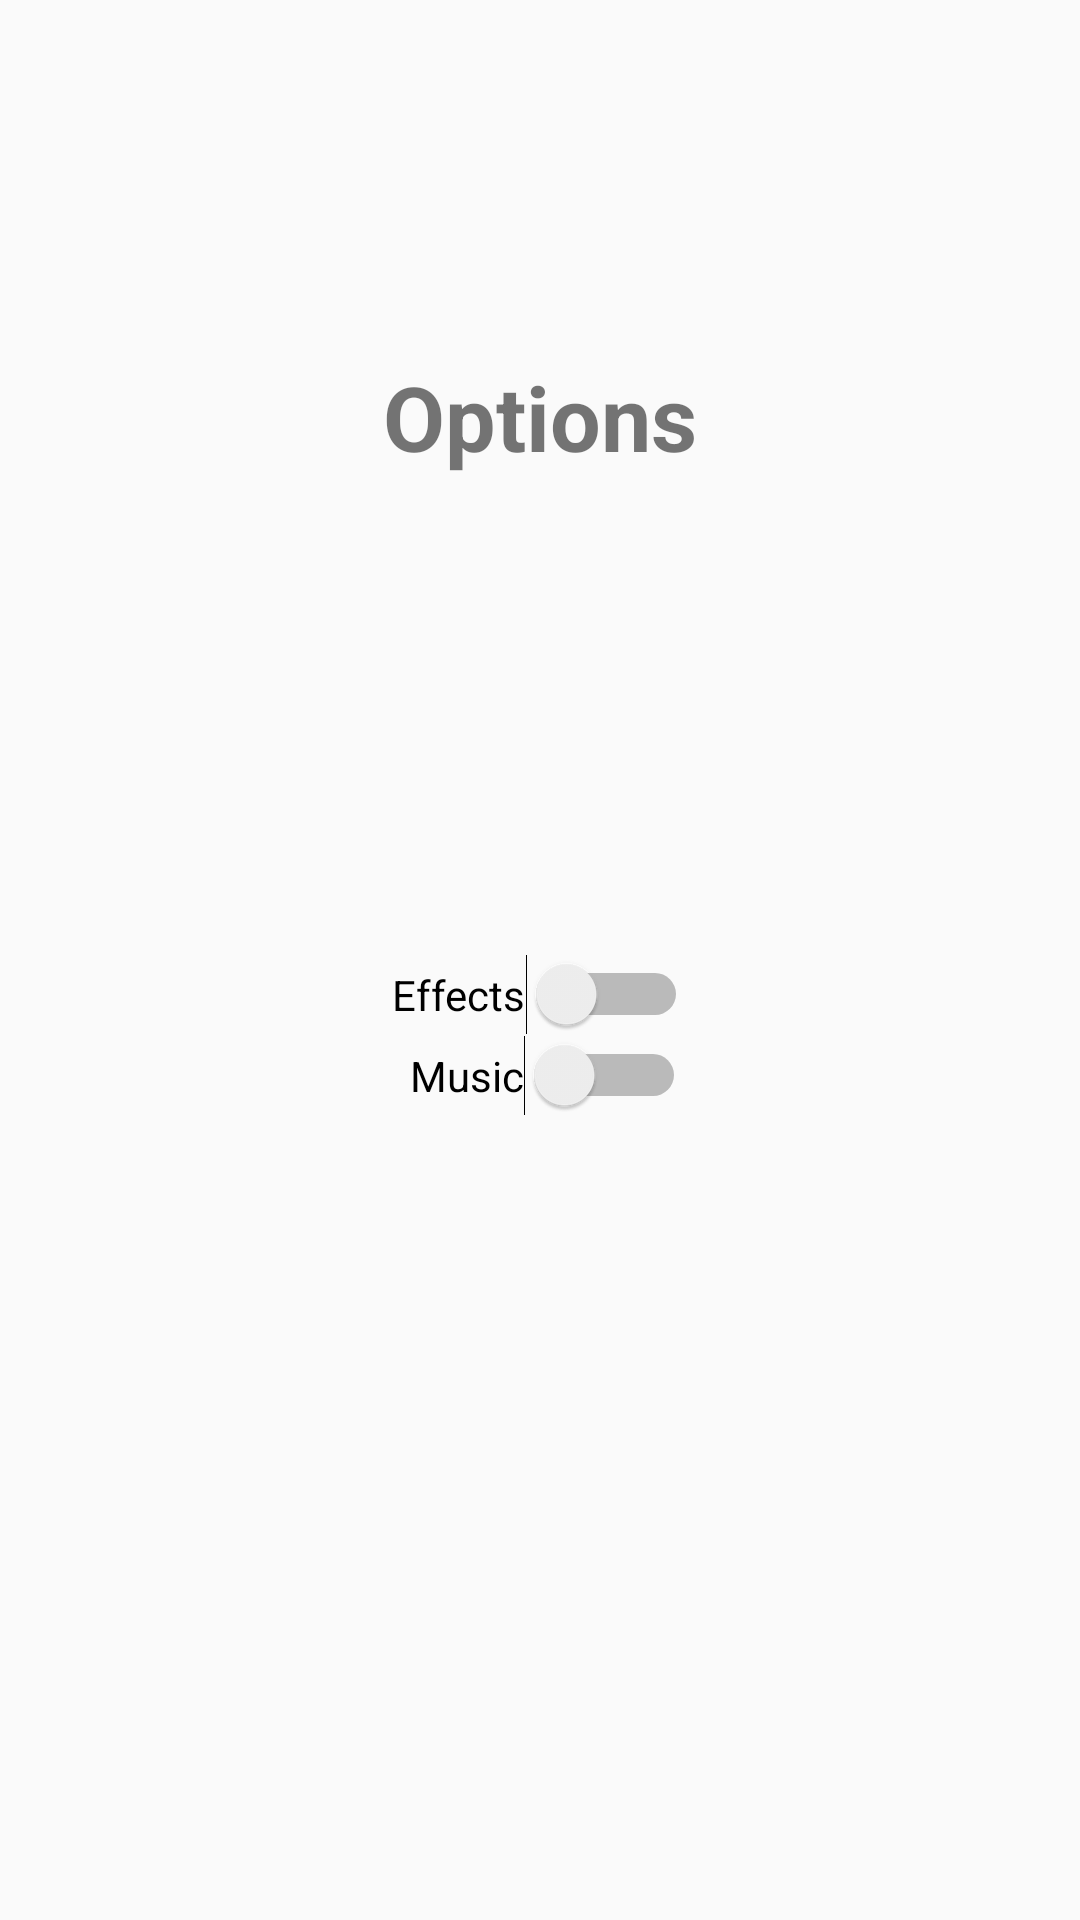

Here is an Android app screen rendered from its layout file. Give the layout XML and the strings, colors and styles it references.
<!-- AndroidManifest.xml: application theme AppTheme -->
<!-- res/layout/activity_options.xml -->
<?xml version="1.0" encoding="utf-8"?>
<androidx.constraintlayout.widget.ConstraintLayout xmlns:android="http://schemas.android.com/apk/res/android"
    xmlns:app="http://schemas.android.com/apk/res-auto"
    xmlns:tools="http://schemas.android.com/tools"
    android:layout_width="match_parent"
    android:layout_height="match_parent"
    tools:context=".OptionsActivity">

    <Switch
        android:id="@+id/effects"
        android:layout_width="wrap_content"
        android:layout_height="wrap_content"
        android:text="Effects"
        app:layout_constraintBottom_toTopOf="@+id/music"
        app:layout_constraintEnd_toEndOf="parent"
        app:layout_constraintStart_toStartOf="parent" />

    <Switch
        android:id="@+id/music"
        android:layout_width="wrap_content"
        android:layout_height="wrap_content"
        android:layout_marginBottom="268dp"
        android:text="Music"
        app:layout_constraintBottom_toBottomOf="parent"
        app:layout_constraintEnd_toEndOf="parent"
        app:layout_constraintHorizontal_bias="0.51"
        app:layout_constraintStart_toStartOf="parent" />

    <TextView
        android:id="@+id/textView"
        android:layout_width="130dp"
        android:layout_height="81dp"
        android:text="Options"
        android:textSize="30sp"
        android:textStyle="bold"
        android:textAlignment="center"
        app:layout_constraintBottom_toTopOf="@+id/effects"
        app:layout_constraintEnd_toEndOf="parent"
        app:layout_constraintStart_toStartOf="parent"
        app:layout_constraintTop_toTopOf="parent" />
</androidx.constraintlayout.widget.ConstraintLayout>
<!-- resources referenced by this layout -->
<resources>
  <style name="AppTheme" parent="Theme.AppCompat.Light.NoActionBar">
          
          <item name="colorPrimary">@color/primaryLightColor</item>
          <item name="colorPrimaryDark">@color/primaryDarkColor</item>
          <item name="colorAccent">@color/primaryColor</item>
      </style>
  <color name="primaryLightColor">#ff6434</color>
  <color name="primaryDarkColor">#a30000</color>
  <color name="primaryColor">#dd2c00</color>
</resources>
